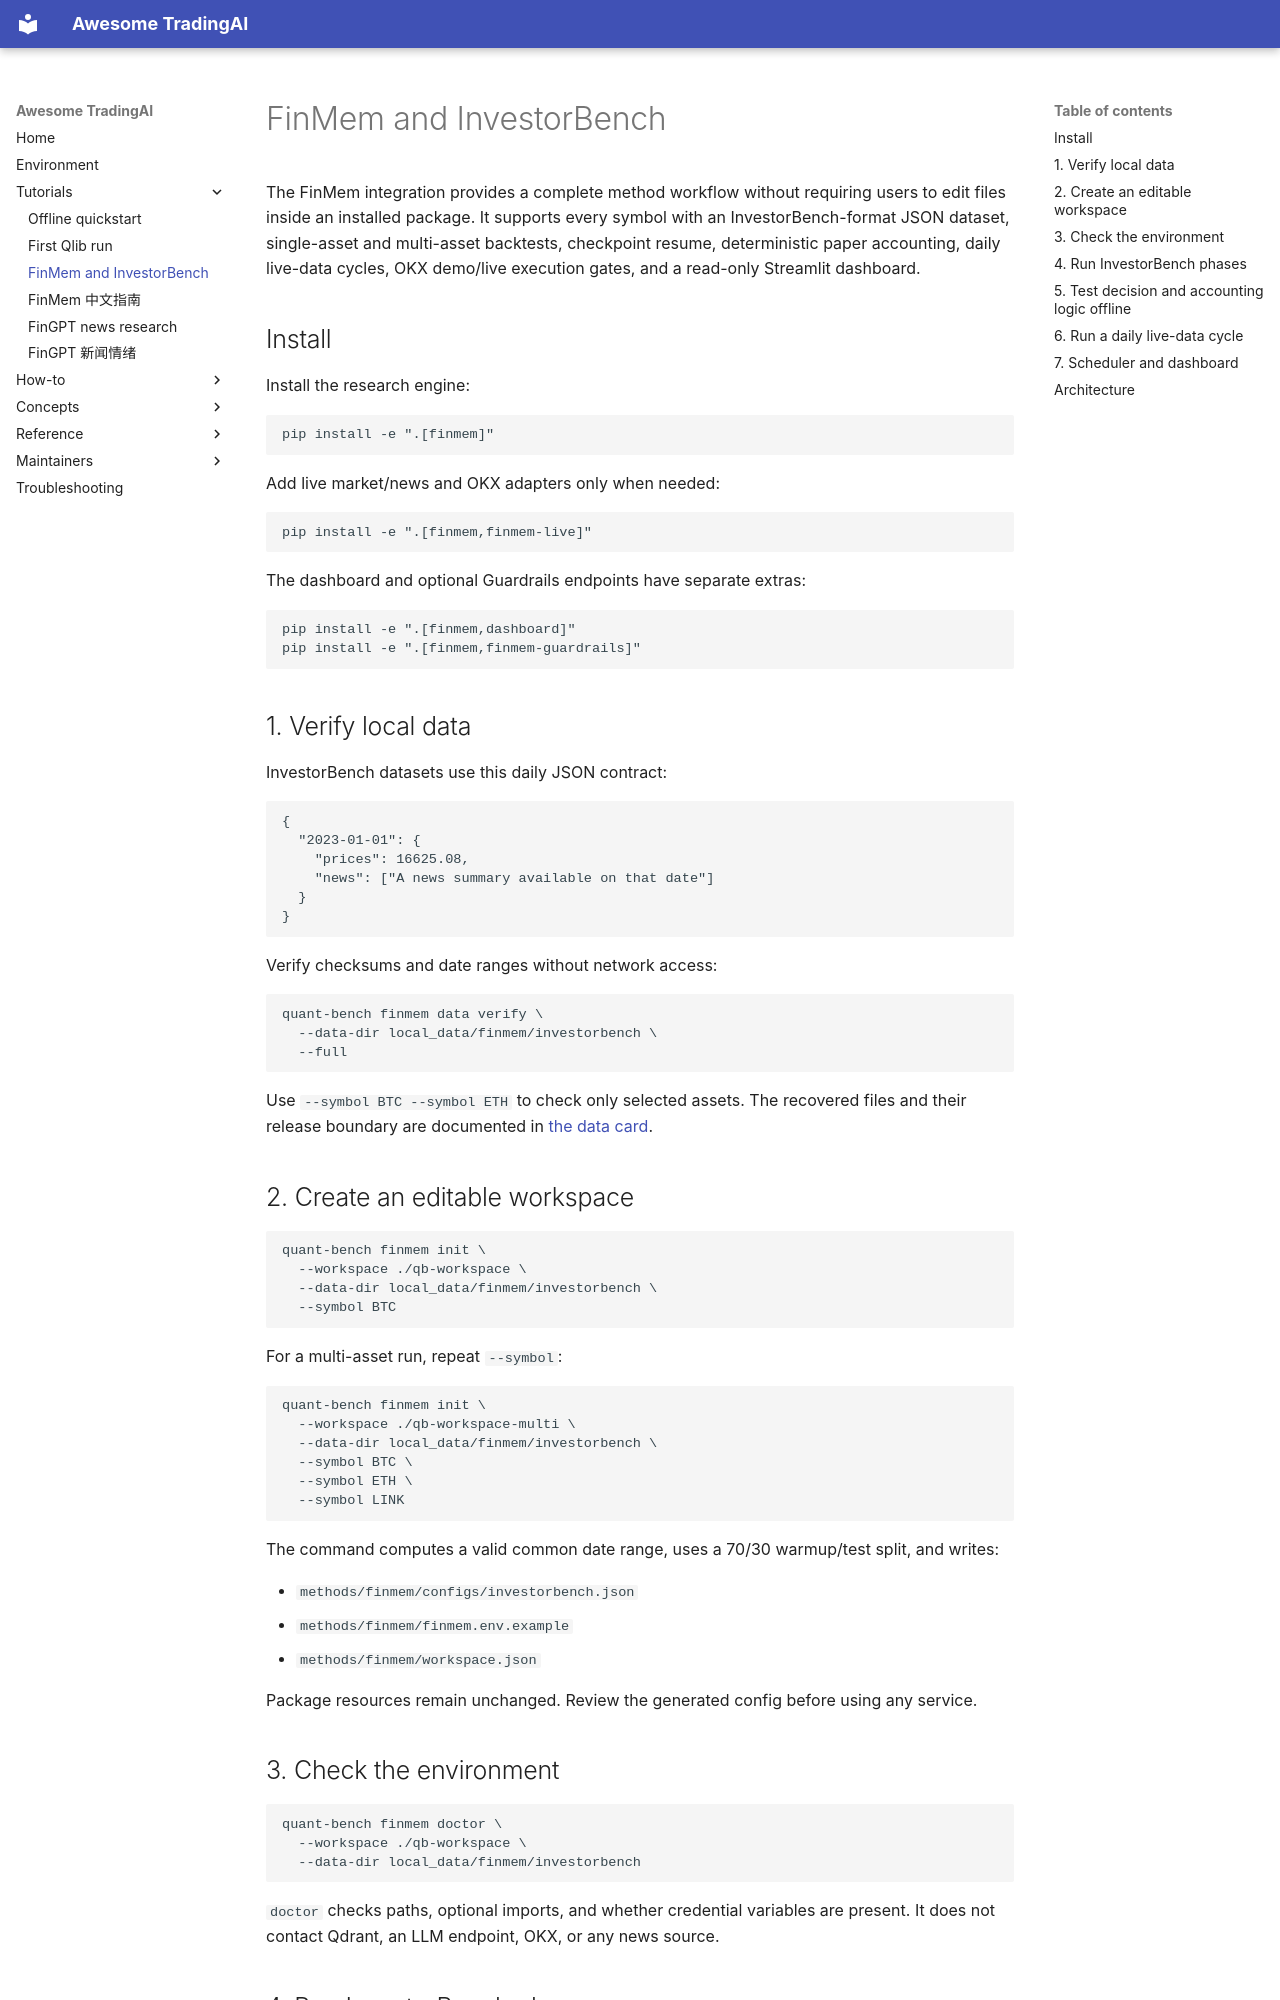

repository: Starlien95/Awesome-TradingAI · page: methods/finmem/index.html · generator: mkdocs

# FinMem and InvestorBench

The FinMem integration provides a complete method workflow without requiring
users to edit files inside an installed package. It supports every symbol with
an InvestorBench-format JSON dataset, single-asset and multi-asset backtests,
checkpoint resume, deterministic paper accounting, daily live-data cycles,
OKX demo/live execution gates, and a read-only Streamlit dashboard.

## Install

Install the research engine:

```bash
pip install -e ".[finmem]"
```

Add live market/news and OKX adapters only when needed:

```bash
pip install -e ".[finmem,finmem-live]"
```

The dashboard and optional Guardrails endpoints have separate extras:

```bash
pip install -e ".[finmem,dashboard]"
pip install -e ".[finmem,finmem-guardrails]"
```

## 1. Verify local data

InvestorBench datasets use this daily JSON contract:

```json
{
  "2023-01-01": {
    "prices": 16625.08,
    "news": ["A news summary available on that date"]
  }
}
```

Verify checksums and date ranges without network access:

```bash
quant-bench finmem data verify \
  --data-dir local_data/finmem/investorbench \
  --full
```

Use `--symbol BTC --symbol ETH` to check only selected assets. The recovered
files and their release boundary are documented in
[the data card](../data/FINMEM_INVESTORBENCH_DATA.md).

## 2. Create an editable workspace

```bash
quant-bench finmem init \
  --workspace ./qb-workspace \
  --data-dir local_data/finmem/investorbench \
  --symbol BTC
```

For a multi-asset run, repeat `--symbol`:

```bash
quant-bench finmem init \
  --workspace ./qb-workspace-multi \
  --data-dir local_data/finmem/investorbench \
  --symbol BTC \
  --symbol ETH \
  --symbol LINK
```

The command computes a valid common date range, uses a 70/30 warmup/test
split, and writes:

- `methods/finmem/configs/investorbench.json`
- `methods/finmem/finmem.env.example`
- `methods/finmem/workspace.json`

Package resources remain unchanged. Review the generated config before using
any service.

## 3. Check the environment

```bash
quant-bench finmem doctor \
  --workspace ./qb-workspace \
  --data-dir local_data/finmem/investorbench
```

`doctor` checks paths, optional imports, and whether credential variables are
present. It does not contact Qdrant, an LLM endpoint, OKX, or any news source.
